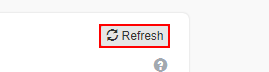
Workflow: 4)getPeople

Step 1: click on the link 'Refresh' in window 'Random Person/Name Generator | User Identity, Account and Profile Generator' (chrome.exe)
